pico-8 play session: hold ← + tap ❎

[t = 2 s] hold ← ~2s, tap ❎ ~4×
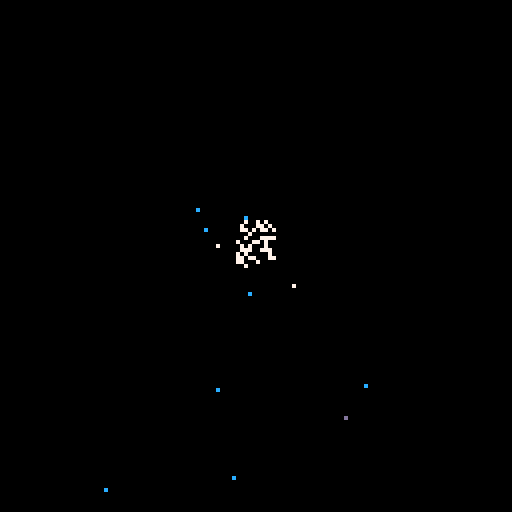
[t = 4 s] hold ← ~4s, tap ❎ ~7×
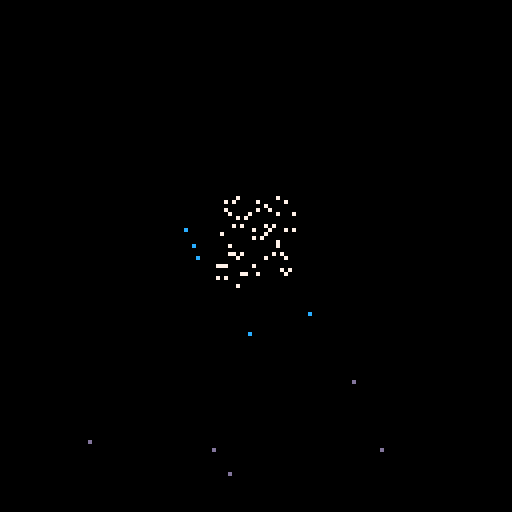
[t = 6 s] hold ← ~6s, tap ❎ ~10×
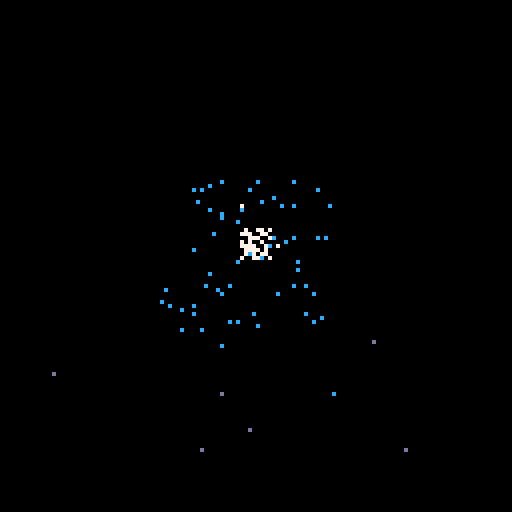
[t = 8 s] hold ← ~8s, tap ❎ ~14×
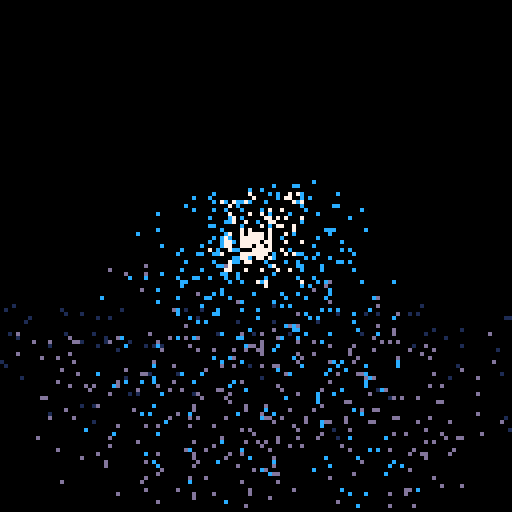

pico-8 cartridge
version 43
__lua__
-- particle system
-- nkiv
function _init()
 ps={}       --empty particle table
 g=0.1       --particle gravity
 max_vel=2   --max initial particle velocity
 min_time=2  --min/max time between particles
 max_time=5
 min_life=90 --particle lifetime
 max_life=120
 t=0         --ticker
 cols={1,1,1,13,13,12,12,7} --colors
 burst=50
 next_p=rndb(min_time,max_time)
end

function rndb(low,high)
 return flr(rnd(high-low+1)+low)
end
 
 function _update()
 t+=1
 if (t==next_p) then
  add_p(64,64)
  next_p=rndb(min_time,max_time)
  t=0
 end
 --burst
 if (btnp(れ🅾️)) then
  for i=1,burst do add_p(64,64) end
 end
 foreach(ps,update_p)
 end
 function _draw()
 cls()
 foreach(ps,draw_p)
 end
 function add_p(x,y)
 local p={}
 p.x,p.y=x,y
 p.dx=rnd(max_vel)-max_vel/2
 p.dy=rnd(max_vel)*-1
 p.life_start=rndb(min_life,max_life)
 p.life=p.life_start
 add(ps,p)
 end
 function update_p(p)
 if (p.life<=0) then
  del(ps,p) --kill old particles
 else
  p.dy+=g   --add gravity
  if ((p.y+p.dy)>127) p.dy*=-0.8
  p.x+=p.dx --update position
  p.y+=p.dy
  p.life-=1 --die a little
 end
 end
 function draw_p(p)
 local pcol=flr(p.life/p.life_start*#cols+1)
 pset(p.x,p.y,cols[pcol])
 end
__gfx__
00000000000000000000000000000000000000000000000000000000000000000000000000000000000000000000000000000000000000000000000000000000
00000000000000000000000000000000000000000000000000000000000000000000000000000000000000000000000000000000000000000000000000000000
00700700000000000000000000000000000000000000000000000000000000000000000000000000000000000000000000000000000000000000000000000000
00077000000000000000000000000000000000000000000000000000000000000000000000000000000000000000000000000000000000000000000000000000
00077000000000000000000000000000000000000000000000000000000000000000000000000000000000000000000000000000000000000000000000000000
00700700000000000000000000000000000000000000000000000000000000000000000000000000000000000000000000000000000000000000000000000000
